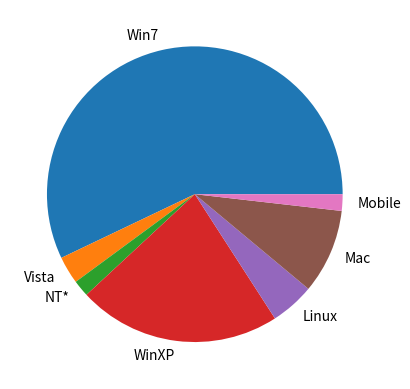

Source code (Python):
#%%

import matplotlib.pyplot as mpl
import numpy as np

labels = ['Win7', 'Vista', 'NT*', 'WinXP', 'Linux', 'Mac', 'Mobile']
Sizes = [56.8, 3.0, 1.8, 22.1, 4.8, 9.2, 1.8]

fig, ax = mpl.subplots()
ax.pie(Sizes, labels=labels)

# %%
